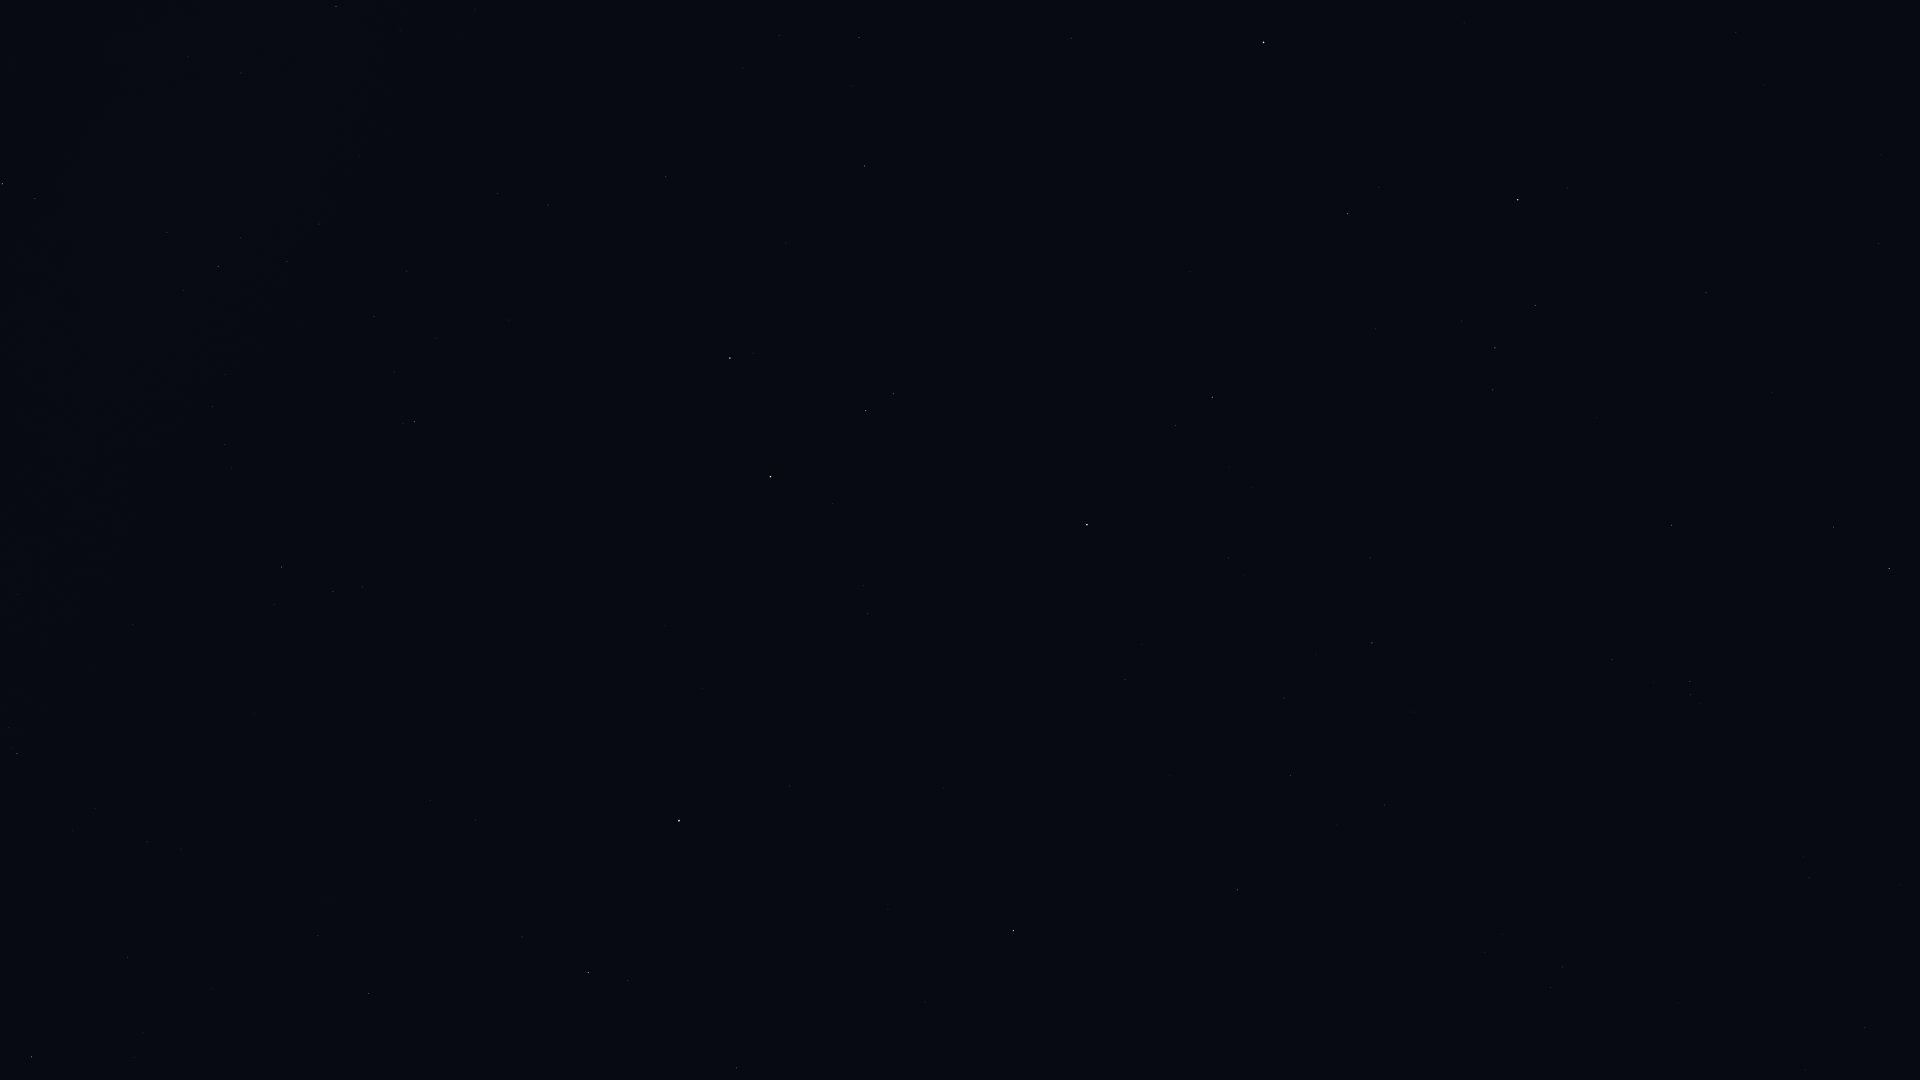

Data behind this chart, as committed beside it:
Star_ID, Name, X, Y
677, Alpheratz, 679, 821
1067, Algenib, 1013, 931
1547, Citadelle, 1033, 973
1645, HIP 1645, 1177, 1015
2920, Fulu, 17, 753
3092, HIP 3092, 588, 972
3881, HIP 3881, 318, 935
4436, HIP 4436, 369, 993
6411, Adhil, 143, 1033
7607, Nembus, 32, 1057
106786, Bunda, 1736, 32
107136, Azelfafage, 188, 57
107251, Bosona, 1720, 69
107310, HIP 107310, 779, 35
107315, Enif, 1264, 42
107354, HIP 107354, 859, 37
109074, Sadalmelik, 1518, 200
109139, HIP 109139, 1879, 244
109176, HIP 109176, 865, 166
109352, HIP 109352, 666, 172
109427, Biham, 1347, 213
109492, HIP 109492, 2, 184
109937, HIP 109937, 548, 205
110003, Ancha, 1706, 292
110395, Sadachbia, 1535, 305
110538, HIP 110538, 167, 232
110609, HIP 110609, 241, 238
111022, HIP 111022, 287, 261
111104, HIP 111104, 407, 271
111123, HIP 111123, 1772, 393
111169, HIP 111169, 218, 266
111497, HIP 111497, 1493, 390
111710, Situla, 1597, 418
112029, Homam, 1212, 397
112158, Matar, 730, 358
112716, HIP 112716, 1834, 527
112748, Sadalbari, 866, 411
113136, Skat, 1889, 568
113881, Scheat, 770, 476
113889, Fumalsamakah, 1370, 558
113963, Markab, 1087, 524
114322, Ebla, 1520, 613
114855, HIP 114855, 1690, 681
114971, HIP 114971, 1372, 643
115227, HIP 115227, 1316, 655
115250, Salm, 864, 585
115623, Alkarab, 868, 613
115738, HIP 115738, 1413, 712
115830, HIP 115830, 1284, 698
116076, Veritate, 471, 575
116771, HIP 116771, 1290, 775
116928, HIP 116928, 1385, 805
117245, HIP 117245, 1337, 825
118268, HIP 118268, 1238, 890
